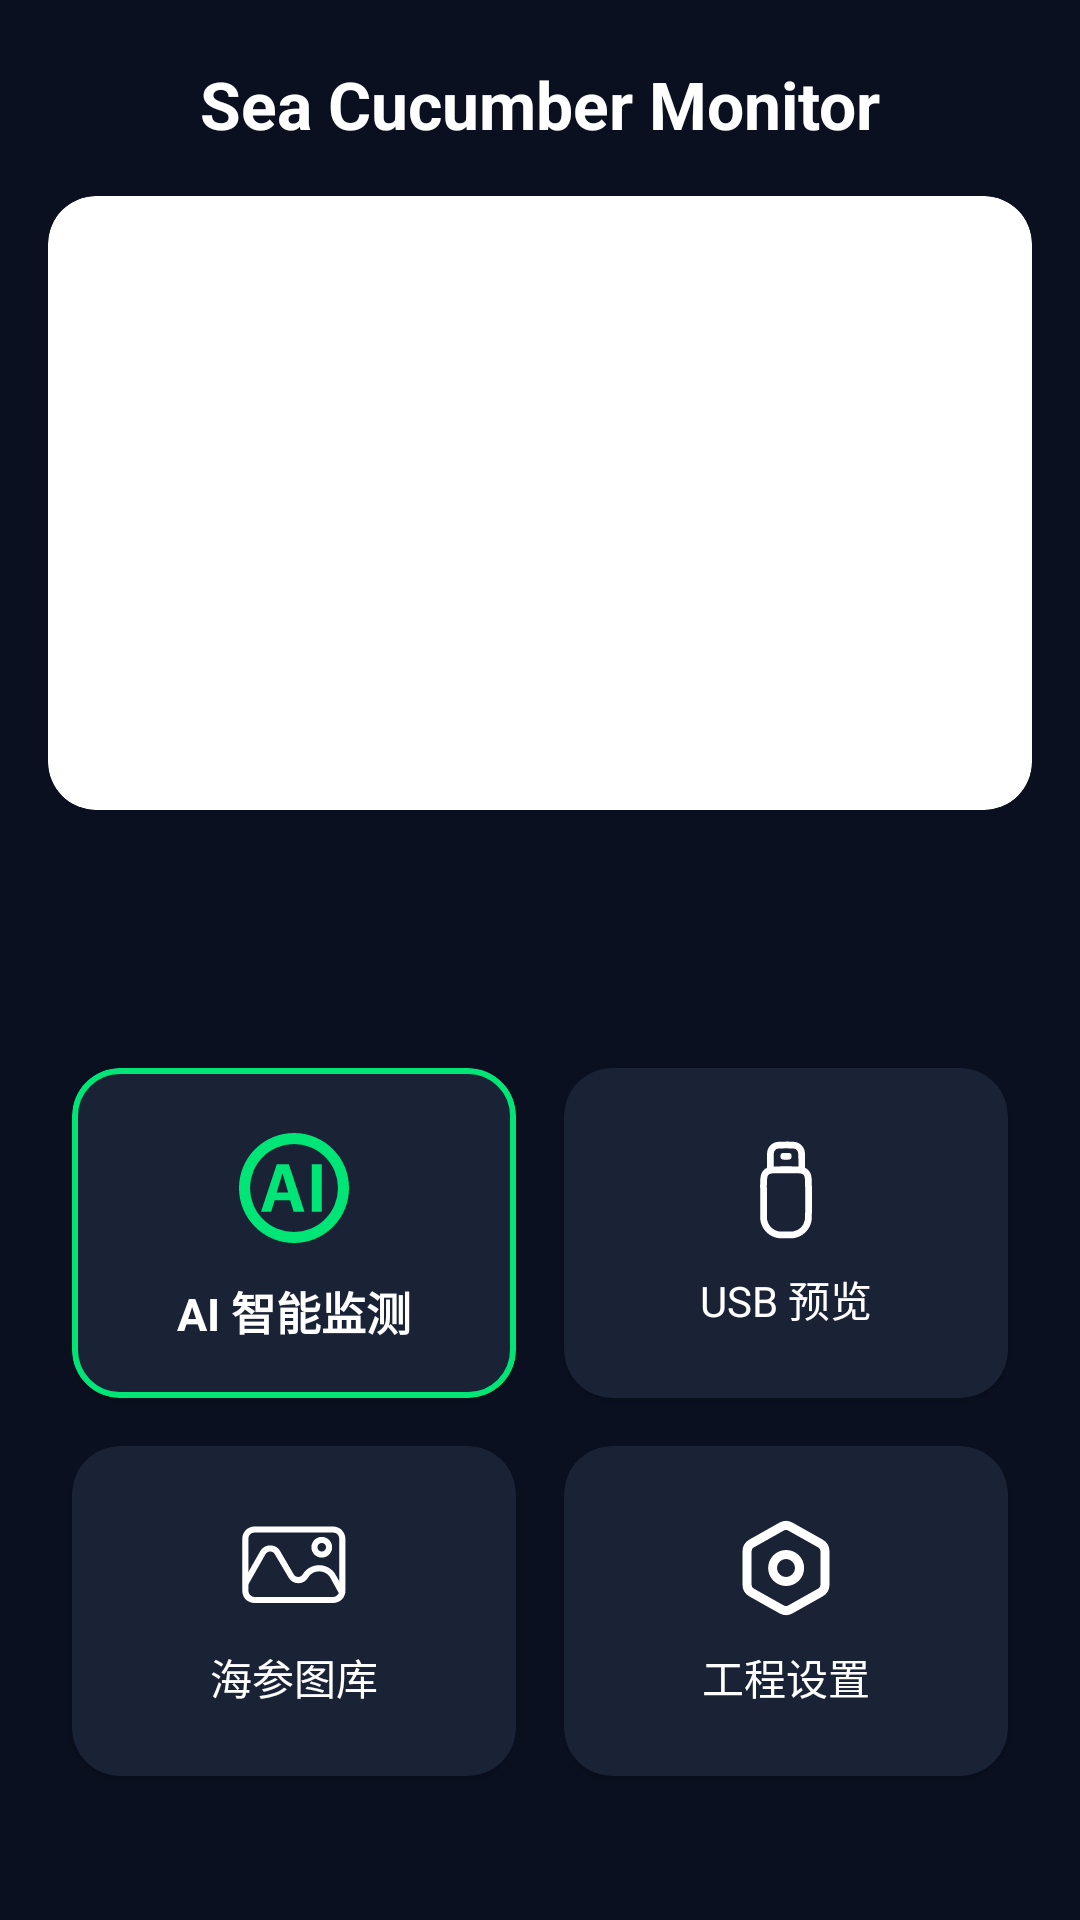

Layout XML and referenced resources for this Android screen:
<!-- AndroidManifest.xml: application theme Theme.MaterialComponents.Light.NoActionBar -->
<!-- res/layout/activity_main.xml -->
<?xml version="1.0" encoding="utf-8"?>
<androidx.constraintlayout.widget.ConstraintLayout xmlns:android="http://schemas.android.com/apk/res/android"
    xmlns:app="http://schemas.android.com/apk/res-auto"
    android:layout_width="match_parent"
    android:layout_height="match_parent"
    android:background="#0B1020">

    <TextView
        android:id="@+id/tvAppTitle"
        android:layout_width="wrap_content"
        android:layout_height="wrap_content"
        android:layout_marginTop="20dp"
        android:text="Sea Cucumber Monitor"
        android:textColor="#FFFFFF"
        android:textSize="22sp"
        android:textStyle="bold"
        app:layout_constraintEnd_toEndOf="parent"
        app:layout_constraintStart_toStartOf="parent"
        app:layout_constraintTop_toTopOf="parent" />

    <com.google.android.material.card.MaterialCardView
        android:id="@+id/cardBanner"
        android:layout_width="match_parent"
        android:layout_height="0dp"
        android:layout_marginHorizontal="16dp"
        android:layout_marginTop="16dp"
        app:cardCornerRadius="16dp"
        app:cardElevation="0dp"
        app:layout_constraintHeight_percent="0.32"
        app:layout_constraintTop_toBottomOf="@id/tvAppTitle">

        <androidx.viewpager2.widget.ViewPager2
            android:id="@+id/viewPagerBanner"
            android:layout_width="match_parent"
            android:layout_height="match_parent" />
    </com.google.android.material.card.MaterialCardView>

    <com.google.android.material.tabs.TabLayout
        android:id="@+id/tabLayoutIndicator"
        android:layout_width="wrap_content"
        android:layout_height="12dp"
        android:layout_marginTop="12dp"
        android:background="@android:color/transparent"
        app:layout_constraintEnd_toEndOf="parent"
        app:layout_constraintStart_toStartOf="parent"
        app:layout_constraintTop_toBottomOf="@id/cardBanner"
        app:tabBackground="@drawable/selector_banner_dot"
        app:tabGravity="center"
        app:tabIndicatorHeight="0dp"
        app:tabMaxWidth="12dp"
        app:tabPaddingEnd="4dp"
        app:tabPaddingStart="4dp"
        app:tabRippleColor="@null" />

    <GridLayout
        android:layout_width="match_parent"
        android:layout_height="wrap_content"
        android:layout_marginHorizontal="16dp"
        android:layout_marginBottom="40dp"
        android:columnCount="2"
        android:rowCount="2"
        app:layout_constraintBottom_toBottomOf="parent">

        <com.google.android.material.card.MaterialCardView
            android:id="@+id/cardAiMonitor"
            android:layout_width="0dp"
            android:layout_height="110dp"
            android:layout_columnWeight="1"
            android:layout_margin="8dp"
            app:cardBackgroundColor="#1A2235"
            app:cardCornerRadius="16dp"
            app:strokeColor="#00E676"
            app:strokeWidth="2dp">
            <LinearLayout
                android:layout_width="match_parent"
                android:layout_height="match_parent"
                android:gravity="center"
                android:orientation="vertical">
                <ImageView
                    android:layout_width="44dp"
                    android:layout_height="44dp"
                    android:src="@drawable/ic_ai"
                    app:tint="#00E676" />
                <TextView
                    android:layout_width="wrap_content"
                    android:layout_height="wrap_content"
                    android:layout_marginTop="8dp"
                    android:text="AI 智能监测"
                    android:textColor="#FFFFFF"
                    android:textSize="15sp"
                    android:textStyle="bold" />
            </LinearLayout>
        </com.google.android.material.card.MaterialCardView>

        <com.google.android.material.card.MaterialCardView
            android:id="@+id/cardUsbPreview"
            android:layout_width="0dp"
            android:layout_height="110dp"
            android:layout_columnWeight="1"
            android:layout_margin="8dp"
            app:cardBackgroundColor="#1A2235"
            app:cardCornerRadius="16dp">
            app:strokeColor="#00E676"
            app:strokeWidth="2dp">
            <LinearLayout
                android:layout_width="match_parent"
                android:layout_height="match_parent"
                android:gravity="center"
                android:orientation="vertical">
                <ImageView
                    android:layout_width="36dp"
                    android:layout_height="36dp"
                    android:src="@drawable/ic_usb"
                    app:tint="#FFFFFF" />
                <TextView
                    android:layout_width="wrap_content"
                    android:layout_height="wrap_content"
                    android:layout_marginTop="8dp"
                    android:text="USB 预览"
                    android:textColor="#FFFFFF"
                    android:textSize="14sp" />
            </LinearLayout>
        </com.google.android.material.card.MaterialCardView>

        <com.google.android.material.card.MaterialCardView
            android:id="@+id/cardGallery"
            android:layout_width="0dp"
            android:layout_height="110dp"
            android:layout_columnWeight="1"
            android:layout_margin="8dp"
            app:cardBackgroundColor="#1A2235"
            app:cardCornerRadius="16dp">
            <LinearLayout
                android:layout_width="match_parent"
                android:layout_height="match_parent"
                android:gravity="center"
                android:orientation="vertical">
                <ImageView
                    android:layout_width="36dp"
                    android:layout_height="36dp"
                    android:src="@drawable/ic_photos"
                    app:tint="#FFFFFF" />
                <TextView
                    android:layout_width="wrap_content"
                    android:layout_height="wrap_content"
                    android:layout_marginTop="8dp"
                    android:text="海参图库"
                    android:textColor="#FFFFFF"
                    android:textSize="14sp" />
            </LinearLayout>
        </com.google.android.material.card.MaterialCardView>

        <com.google.android.material.card.MaterialCardView
            android:id="@+id/cardSettings"
            android:layout_width="0dp"
            android:layout_height="110dp"
            android:layout_columnWeight="1"
            android:layout_margin="8dp"
            app:cardBackgroundColor="#1A2235"
            app:cardCornerRadius="16dp">
            <LinearLayout
                android:layout_width="match_parent"
                android:layout_height="match_parent"
                android:gravity="center"
                android:orientation="vertical">
                <ImageView
                    android:layout_width="36dp"
                    android:layout_height="36dp"
                    android:src="@drawable/ic_setting"
                    app:tint="#FFFFFF" />
                <TextView
                    android:layout_width="wrap_content"
                    android:layout_height="wrap_content"
                    android:layout_marginTop="8dp"
                    android:text="工程设置"
                    android:textColor="#FFFFFF"
                    android:textSize="14sp" />
            </LinearLayout>
        </com.google.android.material.card.MaterialCardView>
    </GridLayout>
</androidx.constraintlayout.widget.ConstraintLayout>
<!-- resources referenced by this layout -->
<resources>
  <!-- drawable ic_ai (drawable) -->
  <vector xmlns:android="http://schemas.android.com/apk/res/android"
      android:width="200dp"
      android:height="200dp"
      android:viewportWidth="1024"
      android:viewportHeight="1024">
    <path
        android:pathData="M512,85.33c235.65,0 426.67,191.02 426.67,426.67s-191.02,426.67 -426.67,426.67S85.33,747.65 85.33,512 276.35,85.33 512,85.33zM512,170.67a341.33,341.33 0,1 0,0 682.67,341.33 341.33,0 0,0 0,-682.67zM471.59,327.25l121.86,369.71h-83.97l-27.05,-89.69L361.9,607.27l-27.65,89.69L256,696.96L378.45,327.25h93.14zM727.81,327.25v369.71h-78.55L649.26,327.25h78.51zM424.45,402.82L420.69,402.82l-43.31,144.64h89.9L424.45,402.77z"
        android:fillColor="#333333"/>
  </vector>
  <!-- drawable ic_photos (drawable) -->
  <vector android:autoMirrored="true" android:height="200dp"
      android:viewportHeight="1024" android:viewportWidth="1024"
      android:width="200dp" xmlns:android="http://schemas.android.com/apk/res/android">
      <path android:fillColor="#4C4C4C" android:pathData="M949.25,772.1l-91.14,-164.86c-21.5,-38.91 -61.44,-62.46 -105.47,-63.49 -45.06,0 -84.99,21.5 -107.52,60.42 -19.46,32.77 -53.25,52.22 -91.14,52.22H552.96c-37.89,0 -71.68,-19.46 -91.14,-52.22L329.73,380.93c-9.22,-16.38 -25.6,-25.6 -44.03,-25.6 -18.43,0 -34.82,10.24 -44.03,25.6L76.8,671.74l-50.18,-28.67 164.86,-289.79c19.46,-34.82 55.3,-55.3 94.21,-55.3 39.94,-1.02 75.78,19.46 95.23,54.27L509.95,573.44c9.22,15.36 24.58,23.55 41.98,23.55 17.41,0 32.77,-9.22 41.98,-23.55 33.79,-56.32 93.18,-89.09 158.72,-88.06 65.54,1.02 123.9,35.84 155.65,93.18l91.14,164.86 -50.18,28.67z"/>
      <path android:fillColor="#4C4C4C" android:pathData="M882.69,844.8H138.24c-64.51,0 -116.74,-52.22 -116.74,-116.74V234.5c0,-64.51 52.22,-116.74 116.74,-116.74h744.45c64.51,0 116.74,52.22 116.74,116.74v493.57c0,64.51 -52.22,116.74 -116.74,116.74zM138.24,176.13c-31.74,0 -58.37,26.62 -58.37,58.37v493.57c0,31.74 26.62,58.37 58.37,58.37h744.45c31.74,0 58.37,-26.62 58.37,-58.37V234.5c0,-31.74 -26.62,-58.37 -58.37,-58.37H138.24z"/>
      <path android:fillColor="#FFA028" android:pathData="M775.17,413.7c-54.27,0 -98.3,-44.03 -98.3,-98.3s44.03,-98.3 98.3,-98.3 98.3,44.03 98.3,98.3 -44.03,98.3 -98.3,98.3zM775.17,274.43c-22.53,0 -40.96,18.43 -40.96,40.96s18.43,40.96 40.96,40.96 40.96,-18.43 40.96,-40.96 -18.43,-40.96 -40.96,-40.96z"/>
  </vector>
  <!-- drawable ic_setting (drawable) -->
  <vector android:autoMirrored="true" android:height="200dp"
      android:viewportHeight="1024" android:viewportWidth="1024"
      android:width="200dp" xmlns:android="http://schemas.android.com/apk/res/android">
      <path android:fillColor="#000000" android:pathData="M449.19,82.35a128,128 0,0 1,125.61 0l284.16,160a128,128 0,0 1,65.19 111.53v316.25a128,128 0,0 1,-65.19 111.53l-284.16,160a128,128 0,0 1,-125.61 0l-284.16,-160a128,128 0,0 1,-65.19 -111.53L99.84,353.88A128,128 0,0 1,165.03 242.35zM532.95,156.76a42.67,42.67 0,0 0,-41.9 0L206.93,316.71a42.67,42.67 0,0 0,-21.76 37.16v316.25a42.67,42.67 0,0 0,21.76 37.16l284.16,160a42.67,42.67 0,0 0,41.9 0l284.16,-160a42.67,42.67 0,0 0,21.76 -37.16L838.91,353.88a42.67,42.67 0,0 0,-21.76 -37.16zM512,341.33a170.67,170.67 0,1 1,0 341.33,170.67 170.67,0 0,1 0,-341.33zM512,426.67a85.33,85.33 0,1 0,0 170.67,85.33 85.33,0 0,0 0,-170.67z"/>
  </vector>
  <!-- drawable ic_usb: vector/xml drawable (drawable, 2179 chars, omitted) -->
  <!-- drawable selector_banner_dot (drawable) -->
  <?xml version="1.0" encoding="utf-8"?>
  <selector xmlns:android="http://schemas.android.com/apk/res/android">
      <item android:state_selected="true">
          <shape android:shape="oval">
              <solid android:color="#00E676"/>
              <size android:width="8dp" android:height="8dp"/>
          </shape>
      </item>
      <item android:state_selected="false">
          <shape android:shape="oval">
              <solid android:color="#80FFFFFF"/>
              <size android:width="8dp" android:height="8dp"/>
          </shape>
      </item>
  </selector>
</resources>
